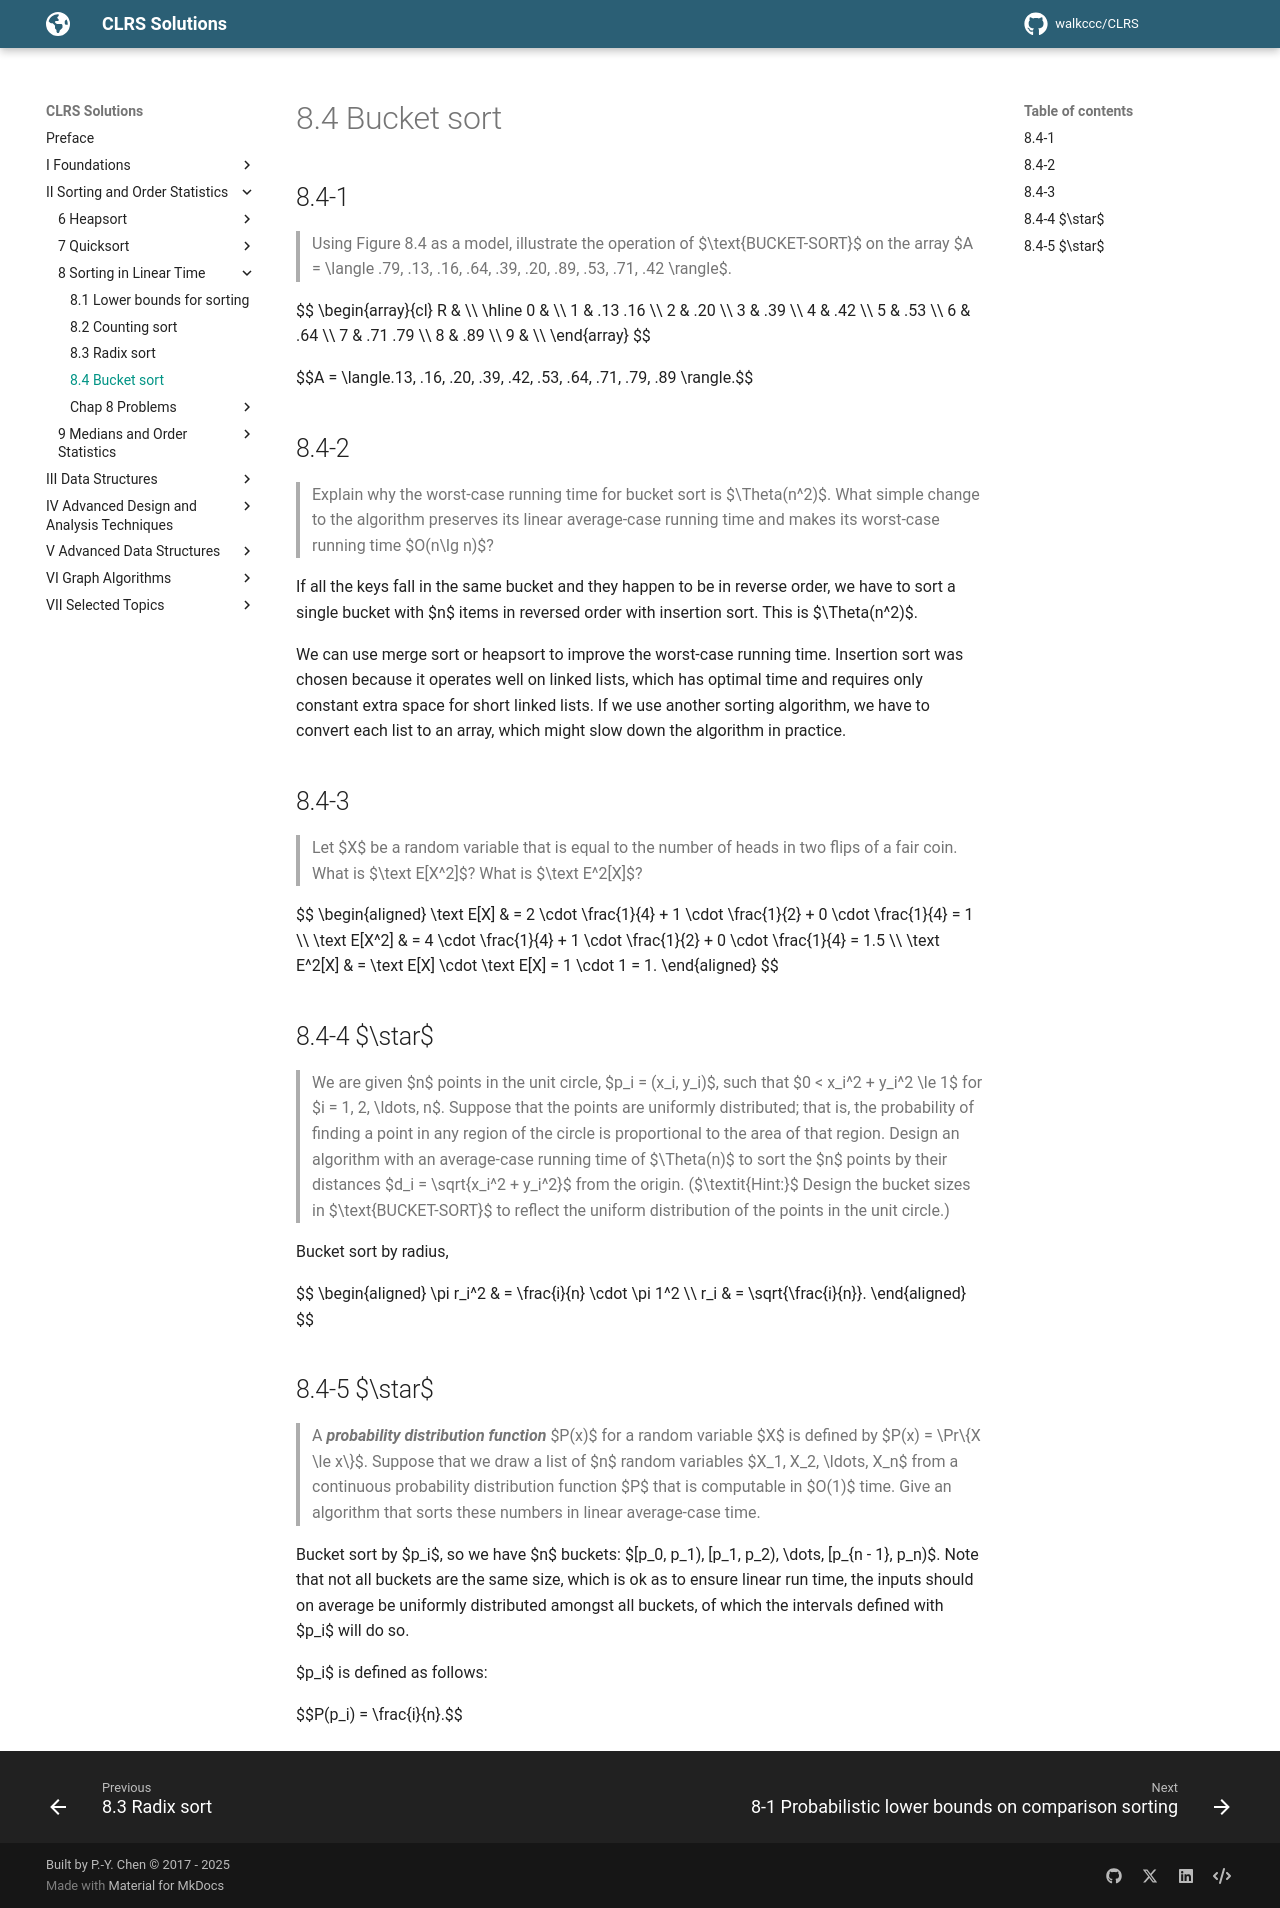

repository: walkccc/CLRS · page: Chap08/8.4/index.html · generator: mkdocs

## 8.4-1

> Using Figure 8.4 as a model, illustrate the operation of $\text{BUCKET-SORT}$ on the array $A = \langle .79, .13, .16, .64, .39, .20, .89, .53, .71, .42 \rangle$.

$$
\begin{array}{cl}
R &         \\\\
\hline
0 &         \\\\
1 & .13 .16 \\\\
2 & .20     \\\\
3 & .39     \\\\
4 & .42     \\\\
5 & .53     \\\\
6 & .64     \\\\
7 & .71 .79 \\\\
8 & .89     \\\\
9 &         \\\\
\end{array}
$$

$$A = \langle.13, .16, .20, .39, .42, .53, .64, .71, .79, .89 \rangle.$$

## 8.4-2

> Explain why the worst-case running time for bucket sort is $\Theta(n^2)$. What simple change to the algorithm preserves its linear average-case running time and makes its worst-case running time $O(n\lg n)$?

If all the keys fall in the same bucket and they happen to be in reverse order, we have to sort a single bucket with $n$ items in reversed order with insertion sort. This is $\Theta(n^2)$.

We can use merge sort or heapsort to improve the worst-case running time. Insertion sort was chosen because it operates well on linked lists, which has optimal time and requires only constant extra space for short linked lists. If we use another sorting algorithm, we have to convert each list to an array, which might slow down the algorithm in practice.

## 8.4-3

> Let $X$ be a random variable that is equal to the number of heads in two flips of a fair coin. What is $\text E[X^2]$? What is $\text E^2[X]$?

$$
\begin{aligned}
  \text E[X] & = 2 \cdot \frac{1}{4} + 1 \cdot \frac{1}{2} + 0 \cdot \frac{1}{4} = 1 \\\\
\text E[X^2] & = 4 \cdot \frac{1}{4} + 1 \cdot \frac{1}{2} + 0 \cdot \frac{1}{4} = 1.5 \\\\
\text E^2[X] & = \text E[X] \cdot \text E[X] = 1 \cdot 1 = 1.
\end{aligned}
$$

## 8.4-4 $\star$

> We are given $n$ points in the unit circle, $p_i = (x_i, y_i)$, such that $0 < x_i^2 + y_i^2 \le 1$ for $i = 1, 2, \ldots, n$. Suppose that the points are uniformly distributed; that is, the probability of finding a point in any region of the circle is proportional to the area of that region. Design an algorithm with an average-case running time of $\Theta(n)$ to sort the $n$ points by their distances $d_i = \sqrt{x_i^2 + y_i^2}$ from the origin. ($\textit{Hint:}$ Design the bucket sizes in $\text{BUCKET-SORT}$ to reﬂect the uniform distribution of the points in the unit circle.)

Bucket sort by radius,

$$
\begin{aligned}
\pi r_i^2 & = \frac{i}{n} \cdot \pi 1^2 \\\\
r_i & = \sqrt{\frac{i}{n}}.
\end{aligned}
$$

## 8.4-5 $\star$

> A **_probability distribution function_** $P(x)$ for a random variable $X$ is defined by $P(x) = \Pr\\{X \le x\\}$. Suppose that we draw a list of $n$ random variables $X_1, X_2, \ldots, X_n$ from a continuous probability distribution function $P$ that is computable in $O(1)$ time. Give an algorithm that sorts these numbers in linear average-case time.

Bucket sort by $p_i$, so we have $n$ buckets: $[p_0, p_1), [p_1, p_2), \dots, [p_{n - 1}, p_n)$. Note that not all buckets are the same size, which is ok as to ensure linear run time, the inputs should on average be uniformly distributed amongst all buckets, of which the intervals defined with $p_i$ will do so.

$p_i$ is defined as follows:

$$P(p_i) = \frac{i}{n}.$$
